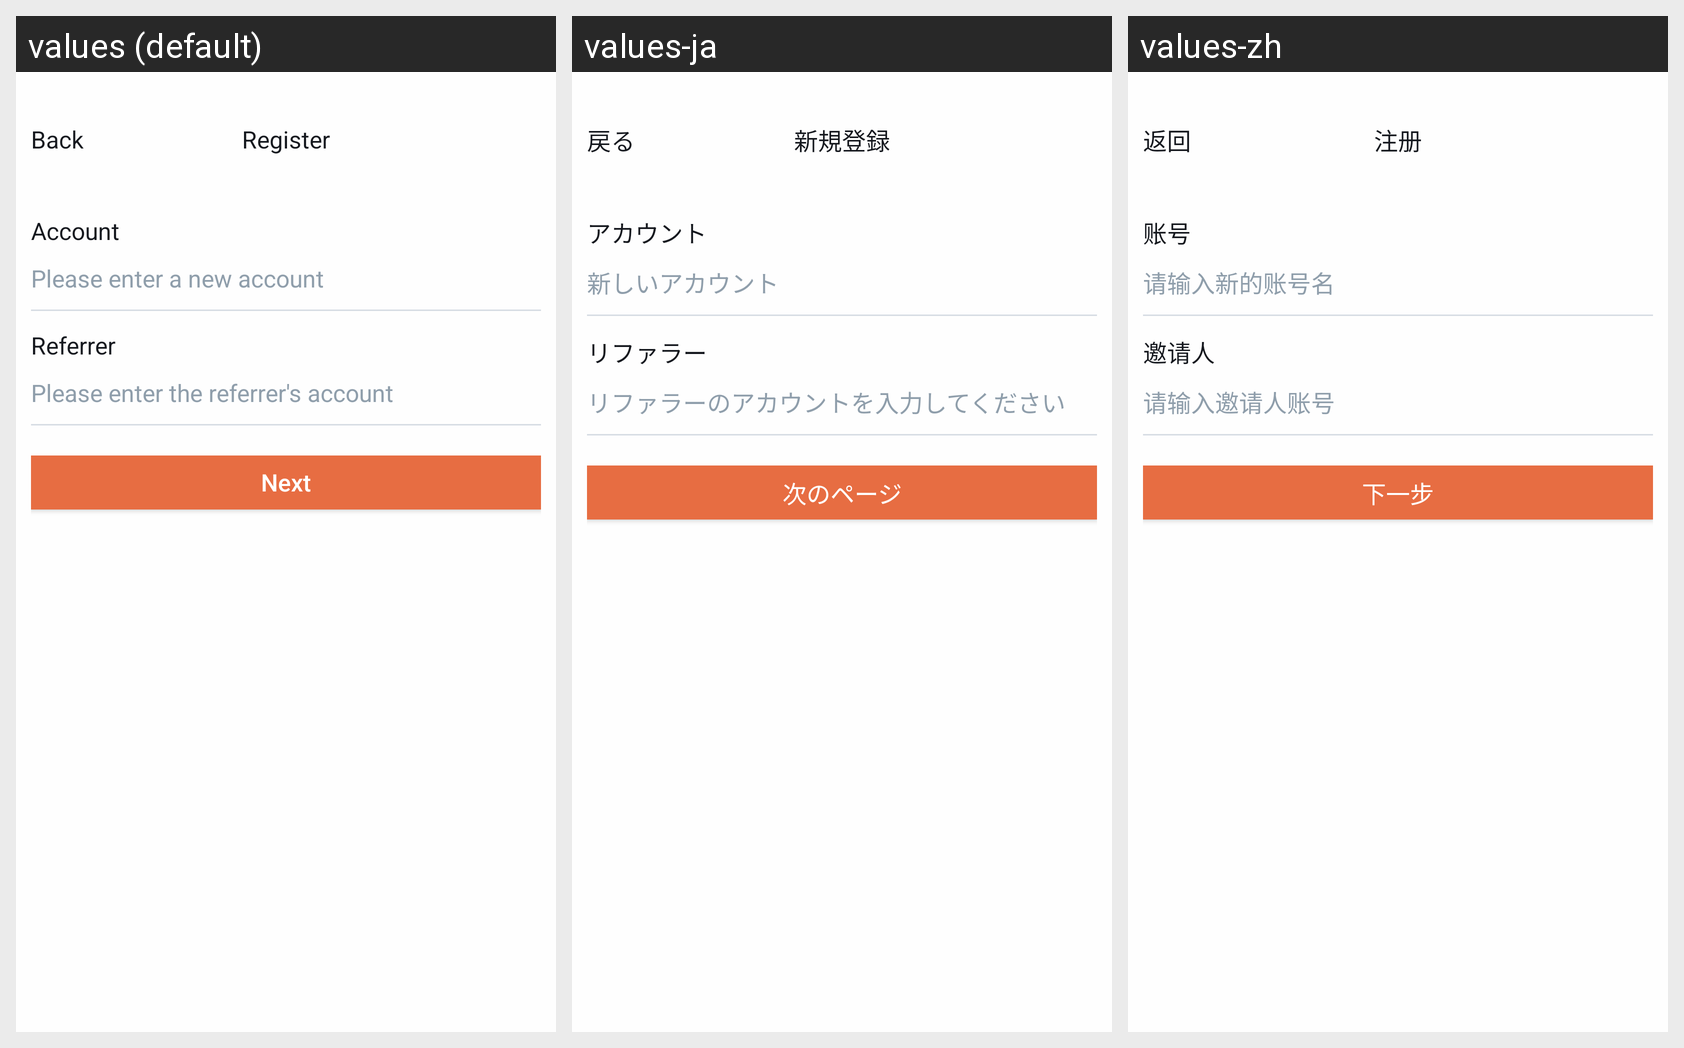

The Android screen above is rendered under several locales of the same app. Produce the string resources it draws, with the default and per-locale values.
Android screen res/layout/activity_register_entry.xml rendered under 3 locales, left to right: values (default), values-ja, values-zh. Device: Nexus 5 (rendered at 1080×1920; each locale shown at half size, 540×960, under a caption strip naming it); theme AppTheme.
Strings drawn on this screen, with the default value and each locale's value (text and hints the layout hard-codes, and strings that could not be matched under every locale, appear in the picture but are not listed):

kBtnBack
  values: Back
  values-ja: 戻る
  values-zh: 返回

kVcTitleRegister
  values: Register
  values-ja: 新規登録
  values-zh: 注册

kLoginCellAccountName
  values: Account
  values-ja: アカウント
  values-zh: 账号

kRegTipsPlaceholderNewAccount
  values: Please enter a new account
  values-ja: 新しいアカウント
  values-zh: 请输入新的账号名

kRegCellLabelInviteAccount
  values: Referrer
  values-ja: リファラー
  values-zh: 邀请人

kRegCellPlaceholderInviteAccount
  values: Please enter the referrer's account
  values-ja: リファラーのアカウントを入力してください
  values-zh: 请输入邀请人账号

kEditPasswordBtnNext
  values: Next
  values-ja: 次のページ
  values-zh: 下一步
